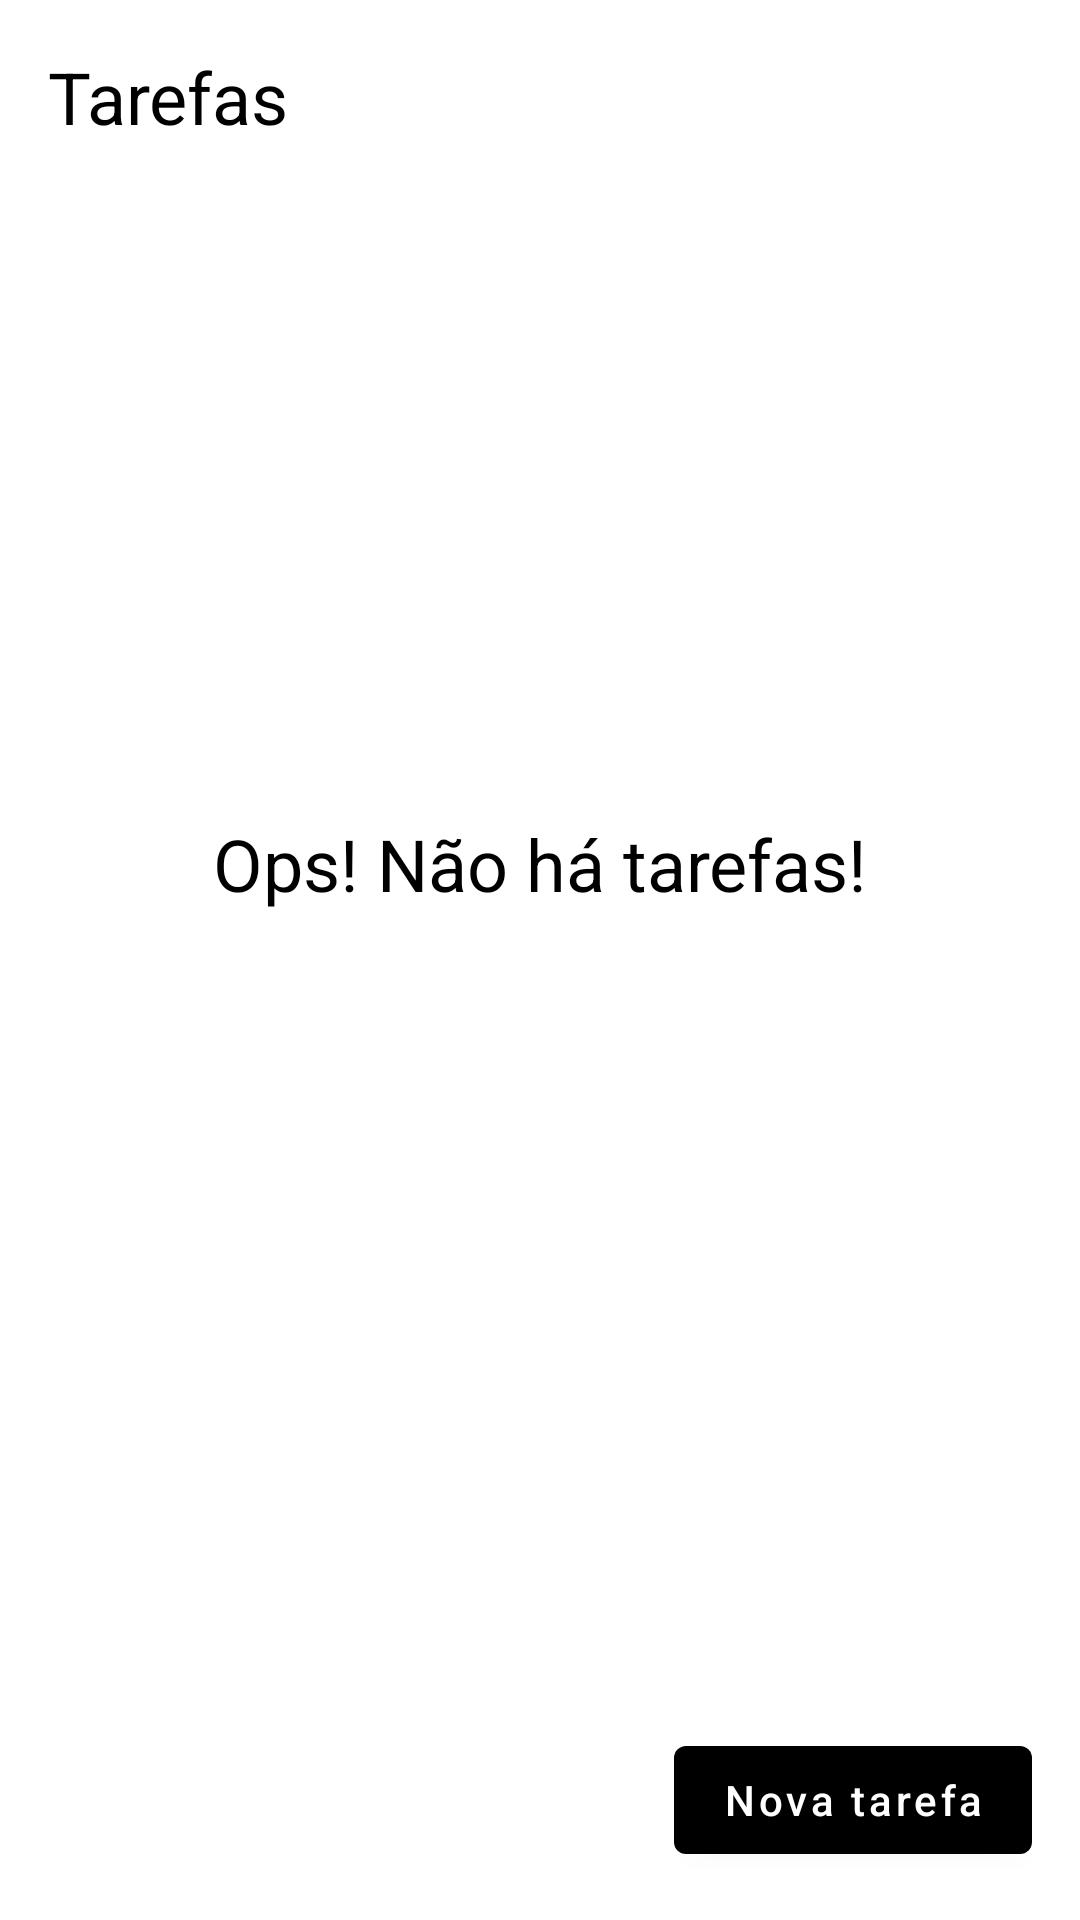

Android layout source for this screen:
<!-- AndroidManifest.xml: application theme Theme.Todolist -->
<!-- res/layout/activity_main.xml -->
<?xml version="1.0" encoding="utf-8"?>
<androidx.constraintlayout.widget.ConstraintLayout xmlns:android="http://schemas.android.com/apk/res/android"
                                                   xmlns:app="http://schemas.android.com/apk/res-auto"
                                                   xmlns:tools="http://schemas.android.com/tools"
                                                   android:layout_width="match_parent"
                                                   android:layout_height="match_parent"
                                                   tools:context=".ui.MainActivity">

    <TextView
            android:id="@+id/tv_title"
            android:layout_width="wrap_content"
            android:layout_height="wrap_content"
            android:layout_margin="16dp"
            android:text="@string/label_tasks"
            android:textColor="@color/black"
            android:textSize="24sp"
            app:layout_constraintStart_toStartOf="parent"
            app:layout_constraintTop_toTopOf="parent"/>

    <include
            android:id="@+id/include_empty"
            layout="@layout/empty_state"/>

    <androidx.recyclerview.widget.RecyclerView
            android:id="@+id/rv_tasks"
            android:layout_width="match_parent"
            android:layout_height="0dp"
            android:layout_marginTop="16dp"
            app:layoutManager="androidx.recyclerview.widget.LinearLayoutManager"
            app:layout_constraintBottom_toTopOf="@id/fab"
            app:layout_constraintTop_toBottomOf="@id/tv_title"
            tools:itemCount="8"
            tools:listitem="@layout/item"
            tools:visibility="gone"/>

    <com.google.android.material.button.MaterialButton
            android:id="@+id/fab"
            android:layout_width="wrap_content"
            android:layout_height="wrap_content"
            android:layout_margin="16dp"
            android:text="Nova tarefa"
            android:textAllCaps="false"
            app:layout_constraintBottom_toBottomOf="parent"
            app:layout_constraintEnd_toEndOf="parent"/>

</androidx.constraintlayout.widget.ConstraintLayout>
<!-- res/layout/empty_state.xml (included above) -->
<?xml version="1.0" encoding="utf-8"?>
<androidx.constraintlayout.widget.ConstraintLayout xmlns:android="http://schemas.android.com/apk/res/android"
                                                   xmlns:app="http://schemas.android.com/apk/res-auto"
                                                   android:id="@+id/empty_state"
                                                   android:layout_width="match_parent"
                                                   android:layout_height="match_parent"
                                                   android:layout_margin="16dp">

    <TextView
            android:id="@+id/tv_message"
            android:layout_width="0dp"
            android:layout_height="wrap_content"
            android:layout_marginBottom="16dp"
            android:gravity="center"
            android:text="@string/label_you_dont_have_tasks"
            android:textColor="@color/black"
            android:textSize="24sp"
            app:layout_constraintBottom_toTopOf="@id/iv_image"
            app:layout_constraintEnd_toEndOf="parent"
            app:layout_constraintStart_toStartOf="parent"/>

    <androidx.appcompat.widget.AppCompatImageView
            android:id="@+id/iv_image"
            android:layout_width="wrap_content"
            android:layout_height="wrap_content"
            app:layout_constraintBottom_toBottomOf="parent"
            app:layout_constraintEnd_toEndOf="parent"
            app:layout_constraintStart_toStartOf="parent"
            app:layout_constraintTop_toTopOf="parent"
            app:srcCompat="@drawable/ic_empty_state"/>

</androidx.constraintlayout.widget.ConstraintLayout>
<!-- res/layout/item.xml (included above) -->
<?xml version="1.0" encoding="utf-8"?>
<androidx.constraintlayout.widget.ConstraintLayout xmlns:android="http://schemas.android.com/apk/res/android"
                                                   xmlns:app="http://schemas.android.com/apk/res-auto"
                                                   xmlns:tools="http://schemas.android.com/tools"
                                                   android:layout_width="match_parent"
                                                   android:layout_height="wrap_content"
                                                   android:layout_margin="16dp">

    <TextView
            android:id="@+id/tv_title"
            android:layout_width="wrap_content"
            android:layout_height="wrap_content"
            android:textColor="@color/black"
            android:textSize="18sp"
            android:textStyle="bold"
            app:layout_constraintStart_toStartOf="parent"
            app:layout_constraintTop_toTopOf="parent"
            tools:text="Ir à escola"/>

    <TextView
            android:id="@+id/tv_date"
            android:layout_width="wrap_content"
            android:layout_height="wrap_content"
            android:textColor="@color/black"
            android:textSize="18sp"
            app:layout_constraintStart_toStartOf="@id/tv_title"
            app:layout_constraintTop_toBottomOf="@id/tv_title"
            tools:text="05/03/2021"/>

    <androidx.appcompat.widget.AppCompatImageView
            android:id="@+id/iv_more"
            android:layout_width="36dp"
            android:layout_height="36dp"
            app:layout_constraintBottom_toBottomOf="parent"
            app:layout_constraintEnd_toEndOf="parent"
            app:layout_constraintTop_toTopOf="parent"
            app:srcCompat="@drawable/ic_more"/>

</androidx.constraintlayout.widget.ConstraintLayout>
<!-- resources referenced by this layout -->
<resources>
  <string name="label_tasks">Tarefas</string>
  <string name="label_you_dont_have_tasks">Ops! Não há tarefas!</string>
  <style name="Theme.Todolist" parent="Theme.MaterialComponents.Light.NoActionBar">
          <item name="colorPrimaryDark">@color/black</item>
          <item name="colorPrimary">@color/black</item>
      </style>
  <!-- not gathered from this repository: default colours our renderer supplied (Android Studio template values) -->
  <color name="black">#FF000000</color>
</resources>
